Dataset: COVID-19_Radiography_Dataset_split (GitHub, cyrilmarat/Liora_Covid). Classes: COVID-19, lung opacity, normal, viral pneumonia.

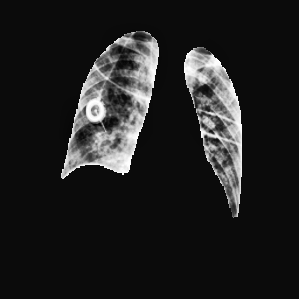
Label: lung opacity

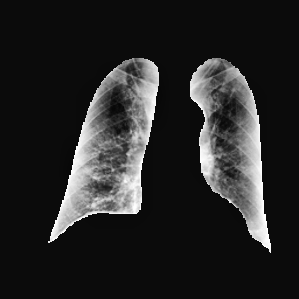
Label: COVID-19

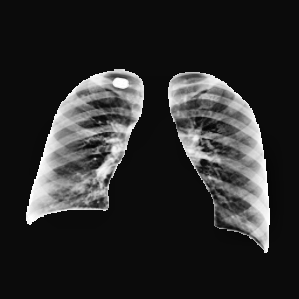
Label: normal

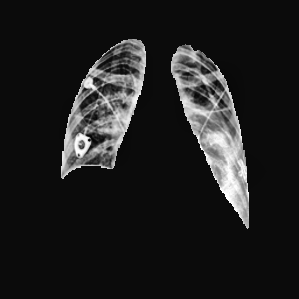
Label: lung opacity

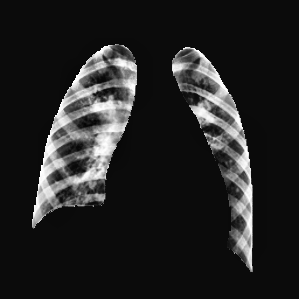
Label: viral pneumonia

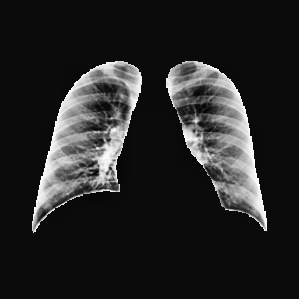
Label: normal
